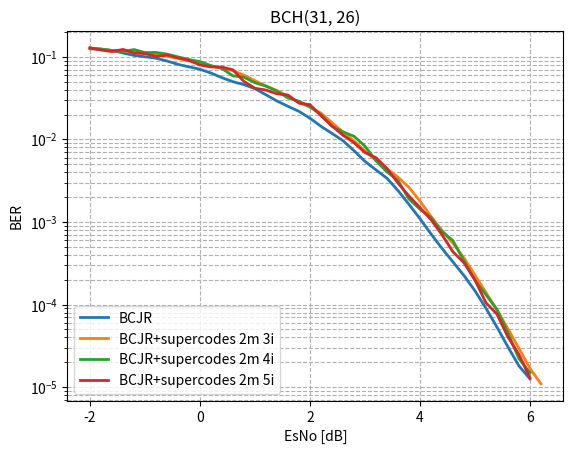

Reproduce this figure in Python. (Note: this script raises an exception after producing the figure.)
import matplotlib.pyplot as plt
from scipy.ndimage import gaussian_filter1d

#-----------------------BCH(31,26) original----------------------------------------------------------------
esno_bch_31_26 = [-10, -9.8, -9.6, -9.4, -9.2, -9.0, -8.8, -8.6, -8.4, -8.2, -8.0, -7.8, -7.6, -7.4, -7.2, -7.0, -6.8, -6.6, -6.4, -6.2, -6.0, -5.8, -5.6, -5.4, -5.2, -5.0, -4.8, -4.6, -4.4, -4.2, -4.0, -3.8, -3.6, -3.4, -3.2, -3.0, -2.8, -2.6, -2.4, -2.2, -2.0, -1.8, -1.6, -1.4, -1.2, -1.0, -0.8, -0.6, -0.4, -0.2, -0.0, 0.2, 0.4, 0.6, 0.8, 1.0, 1.2, 1.4, 1.6, 1.8, 2.0, 2.2, 2.4, 2.6, 2.8, 3.0, 3.2, 3.4, 3.6, 3.8, 4.0, 4.2, 4.4, 4.6, 4.8, 5.0, 5.2, 5.4, 5.6, 5.8, 6.0, 6.2, 6.4, 6.6, 6.8,]
fer_bch_31_26 = [1.0, 1.0, 1.0, 1.0, 1.0, 1.0, 1.0, 1.0, 1.0, 1.0, 1.0, 1.0, 1.0, 1.0, 1.0, 1.0, 1.0, 1.0, 1.0, 1.0, 1.0, 1.0, 1.0, 0.9917355371900827, 1.0, 0.9917355371900827, 1.0, 1.0, 1.0, 1.0, 1.0, 0.9917355371900827, 1.0, 1.0, 1.0, 0.9917355371900827, 1.0, 0.9917355371900827, 0.9836065573770492, 1.0, 0.9836065573770492, 0.975609756097561, 0.96, 0.9448818897637795, 0.8888888888888888, 0.9230769230769231, 0.9302325581395349, 0.821917808219178, 0.7741935483870968, 0.7947019867549668, 0.7228915662650602, 0.6217616580310881, 0.5405405405405406, 0.4316546762589928, 0.46511627906976744, 0.39087947882736157, 0.3116883116883117, 0.26666666666666666, 0.2177858439201452, 0.20270270270270271, 0.16689847009735745, 0.12931034482758622, 0.11183597390493942, 0.08995502248875563, 0.0641025641025641, 0.04660194174757282, 0.038314176245210725, 0.0351493848857645, 0.017873100983020553, 0.016010673782521682, 0.009136592051164915, 0.006260107465178152, 0.004192286193404136, 0.0028788024181940312, 0.0021255491001842142, 0.0013220663897672061, 0.0007928694606505494, 0.00046097996657895244, 0.0002526395570386433, 0.0001430444629872452, 0.00010198878123406426, 4.1838786786753283e-05, 2.465465505569384e-05, 1.4115010042829645e-05, 5.630175548132778e-06, ]
ber_bch_31_26 = [0.34327956989247316, 0.3309139784946237, 0.31102150537634404, 0.3193548387096774, 0.31666666666666665, 0.2940860215053763, 0.31451612903225806, 0.30672043010752686, 0.3056451612903226, 0.28763440860215056, 0.2935483870967742, 0.2916666666666667, 0.25, 0.267741935483871, 0.2720430107526882, 0.2564516129032258, 0.25591397849462366, 0.256989247311828, 0.26559139784946234, 0.2411290322580645, 0.22473118279569892, 0.23225806451612904, 0.24220430107526883, 0.23220474540122635, 0.21478494623655914, 0.21194348173820315, 0.21155913978494623, 0.2139784946236559, 0.2075268817204301, 0.1967741935483871, 0.18306451612903227, 0.17755265262596642, 0.1782258064516129, 0.16693548387096774, 0.16908602150537633, 0.16475606504932017, 0.15672043010752687, 0.1543588376432951, 0.14119513484928609, 0.14731182795698924, 0.12850343733474354, 0.12457382638342512, 0.1223225806451613, 0.110998221996444, 0.0998805256869773, 0.10049627791563276, 0.10002500625156288, 0.08859920459566946, 0.07887617065556712, 0.07434308908352917, 0.07403808783521182, 0.06284472672572287, 0.055507120023249056, 0.046762589928057555, 0.04826206551637909, 0.04245035200168121, 0.033179723502304144, 0.028673835125448025, 0.02412036765997307, 0.02304925893635571, 0.0178563416932119, 0.013348164627363737, 0.011664612332020563, 0.010252938047105479, 0.006772125723738627, 0.004948324459755716, 0.004058006838874469, 0.003864542585558516, 0.001921838815378554, 0.0016828423249908543, 0.0009627806677571631, 0.0006563015890912578, 0.0004395138751149498, 0.000303357674175285, 0.00021998290418573187, 0.00013327282154911352, 8.035263082399385e-05, 4.696543207887714e-05, 2.5671438860378273e-05, 1.4804332862927259e-05, 1.0144045445323596e-05, 4.161384707284601e-06, 2.412444742008752e-06, 1.4077066467445693e-06, 5.544145701047557e-07,]
# plt.plot(esno_bch_31_26[40:81], gaussian_filter1d(fer_bch_31_26[40:81], sigma=1), label="BCJR", linewidth=2)
plt.plot(esno_bch_31_26[40:81], gaussian_filter1d(ber_bch_31_26[40:81], sigma=1), label="BCJR", linewidth=2)


#-----------------------BCH(31,26) supercode----------------------------------------------------------------
esno_bch_31_26_supercode_2_matrix_1_iter = [-10, -9.8, -9.6, -9.4, -9.2, -9.0, -8.8, -8.6, -8.4, -8.2, -8.0, -7.8, -7.6, -7.4, -7.2, -7.0, -6.8, -6.6, -6.4, -6.2, -6.0, -5.8, -5.6, -5.4, -5.2, -5.0, -4.8, -4.6, -4.4, -4.2, -4.0, -3.8, -3.6, -3.4, -3.2, -3.0, -2.8, -2.6, -2.4, -2.2, -2.0, -1.8, -1.6, -1.4, -1.2, -1.0, -0.8, -0.6, -0.4, -0.2, -0.0, 0.2, 0.4, 0.6, 0.8, 1.0, 1.2, 1.4, 1.6, 1.8, 2.0, 2.2, 2.4, 2.6, 2.8, 3.0, 3.2, 3.4, 3.6, 3.8, 4.0, 4.2, 4.4, 4.6, 4.8, 5.0, 5.2, 5.4, 5.6, 5.8, 6.0, 6.2, 6.4, 6.6, 6.8, 7.0, 7.2, 7.4, 7.6, 7.8, 8.0,]
fer_bch_31_26_supercode_2_matrix_1_iter = [1.0, 1.0, 1.0, 1.0, 1.0, 1.0, 1.0, 1.0, 1.0, 1.0, 1.0, 1.0, 1.0, 1.0, 1.0, 1.0, 1.0, 1.0, 1.0, 1.0, 1.0, 1.0, 1.0, 1.0, 1.0, 1.0, 1.0, 1.0, 1.0, 1.0, 1.0, 1.0, 1.0, 1.0, 1.0, 0.9917355371900827, 1.0, 1.0, 1.0, 0.975609756097561, 1.0, 0.9836065573770492, 0.96, 0.9836065573770492, 0.9448818897637795, 0.9448818897637795, 0.8955223880597015, 0.8759124087591241, 0.8275862068965517, 0.821917808219178, 0.7643312101910829, 0.7017543859649122, 0.7894736842105263, 0.6451612903225806, 0.6451612903225806, 0.625, 0.5405405405405406, 0.5286343612334802, 0.4819277108433735, 0.45977011494252873, 0.3973509933774834, 0.3287671232876712, 0.2542372881355932, 0.2803738317757009, 0.23668639053254437, 0.1941747572815534, 0.16085790884718498, 0.11583011583011583, 0.10801080108010801, 0.07246376811594203, 0.0664451827242525, 0.05065428450823132, 0.04067796610169491, 0.032388663967611336, 0.020902281832433374, 0.01587511575605239, 0.0123902942694889, 0.009202453987730062, 0.006979584714709474, 0.004891171435558816, 0.002971253126005893, 0.0017803097739006587, 0.0010890181593778076, 0.0008864331407803566, 0.0005689927406009512, 0.00033124648050614463, 0.00022489092789996853, 0.0001602038824582273, 7.058931489540428e-05, 4.51275586855696e-05, 3.146968921629528e-05,]
ber_bch_31_26_supercode_2_matrix_1_iter = [0.671505376344086, 0.6852150537634408, 0.6739247311827957, 0.6938172043010753, 0.6862903225806452, 0.7024193548387098, 0.6940860215053763, 0.6973118279569892, 0.7013440860215053, 0.7196236559139785, 0.7043010752688172, 0.7185483870967742, 0.7129032258064516, 0.7303763440860215, 0.7255376344086021, 0.7419354838709677, 0.7392473118279569, 0.7357526881720431, 0.7486559139784946, 0.7610215053763442, 0.7655913978494624, 0.7706989247311828, 0.7685483870967741, 0.7739247311827957, 0.785483870967742, 0.7892473118279569, 0.7938172043010753, 0.7865591397849463, 0.8077956989247312, 0.8, 0.8094086021505376, 0.8185483870967741, 0.8303763440860215, 0.8266129032258064, 0.831989247311828, 0.1575579845374567, 0.15053763440860216, 0.14973118279569894, 0.14408602150537633, 0.13847364280094412, 0.12419354838709677, 0.12083553675304072, 0.11690322580645161, 0.11951348492860919, 0.1064262128524257, 0.10134620269240538, 0.09436687530091478, 0.08594301860136566, 0.08053392658509455, 0.08064516129032258, 0.07294020957468667, 0.05998868138087153, 0.06876061120543293, 0.051161984044398194, 0.04942767950052029, 0.05275537634408602, 0.04112176692821854, 0.039789683103595284, 0.03938333981085633, 0.03485354097144976, 0.03033539841914121, 0.022448077772867874, 0.016402405686167305, 0.018766958094663853, 0.013997582235795634, 0.01059609562584821, 0.009859033122891983, 0.006351974093909578, 0.005807032316134839, 0.00401277855695808, 0.0032329510949165863, 0.002587181198001062, 0.0019026790595954074, 0.0015759000478864655, 0.0009383551252732186, 0.0006998706946216643, 0.0005029393641647376, 0.0003735404710073224, 0.0002664250079270821, 0.0001959098236285655, 0.00011182135420452286, 6.700090546937964e-05, 4.010631393407517e-05, 3.145407918898039e-05, 2.0343020026861962e-05, 1.1308683608677518e-05, 7.73818246537526e-06, 5.583672581043146e-06, 2.3529771631801428e-06, 1.5406451486740159e-06, 1.059288276565339e-06,] 
# plt.plot(esno_bch_31_26_supercode_2_matrix_1_iter[40:88], gaussian_filter1d(fer_bch_31_26_supercode_2_matrix_1_iter[40:88], sigma=1), label="BCJR+supercodes 2m 1i", linewidth=2)
# plt.plot(esno_bch_31_26_supercode_2_matrix_1_iter[40:88], gaussian_filter1d(ber_bch_31_26_supercode_2_matrix_1_iter[40:88], sigma=1), label="BCJR+supercodes 2m 1i", linewidth=2)


# esno_bch_31_26_supercode_2_matrix_2_iter = [-10, -9.8, -9.6, -9.4, -9.2, -9.0, -8.8, -8.6, -8.4, -8.2, -8.0, -7.8, -7.6, -7.4, -7.2, -7.0, -6.8, -6.6, -6.4, -6.2, -6.0, -5.8, -5.6, -5.4, -5.2, -5.0, -4.8, -4.6, -4.4, -4.2, -4.0, -3.8, -3.6, -3.4, -3.2, -3.0, -2.8, -2.6, -2.4, -2.2, -2.0, -1.8, -1.6, -1.4, -1.2, -1.0, -0.8, -0.6, -0.4, -0.2, -0.0, 0.2, 0.4, 0.6, 0.8, 1.0, 1.2, 1.4, 1.6, 1.8, 2.0, 2.2, 2.4, 2.6, 2.8, 3.0, 3.2, 3.4, 3.6, 3.8, 4.0, 4.2, 4.4, 4.6, 4.8, 5.0, 5.2, 5.4, 5.6, 5.8, 6.0, 6.2, 6.4, 6.6,]
# fer_bch_31_26_supercode_2_matrix_2_iter = [1.0, 1.0, 1.0, 1.0, 1.0, 1.0, 1.0, 1.0, 1.0, 1.0, 1.0, 1.0, 1.0, 1.0, 1.0, 1.0, 1.0, 1.0, 1.0, 1.0, 1.0, 1.0, 1.0, 1.0, 1.0, 1.0, 1.0, 1.0, 1.0, 1.0, 1.0, 1.0, 1.0, 1.0, 1.0, 0.975609756097561, 1.0, 1.0, 0.975609756097561, 0.9917355371900827, 0.975609756097561, 0.9230769230769231, 0.9375, 0.916030534351145, 0.9022556390977443, 0.9090909090909091, 0.8571428571428571, 0.8108108108108109, 0.7947019867549668, 0.7100591715976331, 0.7017543859649122, 0.6976744186046512, 0.6282722513089005, 0.6349206349206349, 0.5217391304347826, 0.5150214592274678, 0.449438202247191, 0.40816326530612246, 0.3342618384401114, 0.30456852791878175, 0.2803738317757009, 0.19834710743801653, 0.16506189821182943, 0.14002333722287047, 0.1256544502617801, 0.09654062751407884, 0.07547169811320754, 0.061068702290076333, 0.04229820232640113, 0.03489386449549287, 0.021108179419525065, 0.018245400638589024, 0.014324937328399187, 0.008554929778284736, 0.0069248081251082, 0.004162186535326558, 0.002606712284131639, 0.0017045696671827725, 0.0011279573632116706, 0.0006315523556902868, 0.0003637024913620658, 0.00019161217695384542, 0.00011575972140493716, 6.38852376093269e-05, ]
# ber_bch_31_26_supercode_2_matrix_2_iter = [0.6642473118279569, 0.6938172043010753, 0.6846774193548387, 0.681989247311828, 0.6809139784946237, 0.6978494623655913, 0.6994623655913978, 0.6989247311827957, 0.6938172043010753, 0.7134408602150537, 0.7188172043010753, 0.7118279569892473, 0.7032258064516129, 0.710483870967742, 0.7373655913978495, 0.7336021505376344, 0.746774193548387, 0.7346774193548387, 0.7516129032258064, 0.760483870967742, 0.7553763440860215, 0.7655913978494624, 0.7688172043010754, 0.7639784946236559, 0.7836021505376344, 0.778494623655914, 0.7922043010752688, 0.7806451612903226, 0.8021505376344087, 0.807258064516129, 0.8091397849462365, 0.8137096774193548, 0.8206989247311828, 0.8282258064516129, 0.8293010752688172, 0.15552058746393915, 0.16989247311827957, 0.1696236559139785, 0.14293207448203515, 0.1356971474273527, 0.12824547600314712, 0.12034739454094293, 0.11643145161290322, 0.11770499876877617, 0.11714770797962648, 0.10532746823069403, 0.10138248847926268, 0.09742807323452485, 0.08630634479812006, 0.0721511738881466, 0.07790982833427655, 0.07483120780195049, 0.07177841580814051, 0.0677590032428742, 0.06030855539971949, 0.053855738612764784, 0.044823003503684906, 0.04004827737546631, 0.03378560517566718, 0.026936302603569676, 0.025625565269822126, 0.017062116768861636, 0.016018103563029684, 0.012045018255730794, 0.010808984968755278, 0.007603872005813199, 0.005984986812740921, 0.005006976935073463, 0.003411145348903317, 0.0026545601215657213, 0.00163418163247936, 0.001397833113440288, 0.0010551163516078971, 0.0006324208841473932, 0.0004914379959754206, 0.0002920243778817827, 0.00016607279874709637, 0.00011776193668440123, 7.459072885754596e-05, 3.4973060557042764e-05, 2.278029045359176e-05, 1.231056728278738e-05, 6.93935964336048e-06, 3.7264036077910513e-06,]
# plt.plot(esno_bch_31_26_supercode_2_matrix_2_iter[40:83], gaussian_filter1d(fer_bch_31_26_supercode_2_matrix_2_iter[40:83], sigma=1), label="BCJR+supercodes 2m 2i", linewidth=2)
# plt.plot(esno_bch_31_26_supercode_2_matrix_2_iter[40:83], gaussian_filter1d(ber_bch_31_26_supercode_2_matrix_2_iter[40:83], sigma=1), label="BCJR+supercodes 2m 2i", linewidth=2)


esno_bch_31_26_supercode_2_matrix_3_iter = [-10, -9.8, -9.6, -9.4, -9.2, -9.0, -8.8, -8.6, -8.4, -8.2, -8.0, -7.8, -7.6, -7.4, -7.2, -7.0, -6.8, -6.6, -6.4, -6.2, -6.0, -5.8, -5.6, -5.4, -5.2, -5.0, -4.8, -4.6, -4.4, -4.2, -4.0, -3.8, -3.6, -3.4, -3.2, -3.0, -2.8, -2.6, -2.4, -2.2, -2.0, -1.8, -1.6, -1.4, -1.2, -1.0, -0.8, -0.6, -0.4, -0.2, -0.0, 0.2, 0.4, 0.6, 0.8, 1.0, 1.2, 1.4, 1.6, 1.8, 2.0, 2.2, 2.4, 2.6, 2.8, 3.0, 3.2, 3.4, 3.6, 3.8, 4.0, 4.2, 4.4, 4.6, 4.8, 5.0, 5.2, 5.4, 5.6, 5.8, 6.0, 6.2, ]
fer_bch_31_26_supercode_2_matrix_3_iter = [1.0, 1.0, 1.0, 1.0, 1.0, 1.0, 1.0, 1.0, 1.0, 1.0, 1.0, 1.0, 1.0, 1.0, 1.0, 1.0, 1.0, 1.0, 1.0, 1.0, 1.0, 1.0, 1.0, 1.0, 1.0, 1.0, 1.0, 1.0, 1.0, 1.0, 1.0, 1.0, 1.0, 1.0, 1.0, 0.9917355371900827, 1.0, 1.0, 1.0, 0.975609756097561, 0.9836065573770492, 0.9448818897637795, 0.8823529411764706, 0.9090909090909091, 0.8695652173913043, 0.8759124087591241, 0.8275862068965517, 0.8, 0.7453416149068323, 0.6703910614525139, 0.6521739130434783, 0.6, 0.6060606060606061, 0.5797101449275363, 0.5063291139240507, 0.43478260869565216, 0.36036036036036034, 0.36809815950920244, 0.3305785123966942, 0.22181146025878004, 0.24096385542168675, 0.21314387211367672, 0.13392857142857142, 0.12060301507537688, 0.09764035801464606, 0.07021650087770626, 0.05870841487279843, 0.04552352048558422, 0.041222947440742015, 0.029382957884427033, 0.01833460656990069, 0.012437810945273632, 0.007970773829292593, 0.00681044267877412, 0.003977724741447892, 0.0024500796275878966, 0.0015647003598810829, 0.0009650491370852299, 0.0005281132274759709, 0.0003300030525282359, 0.00017260127379740061, 0.00010280489753592305,]
ber_bch_31_26_supercode_2_matrix_3_iter = [0.6736559139784947, 0.6768817204301075, 0.6663978494623656, 0.6798387096774193, 0.6879032258064516, 0.6798387096774193, 0.6973118279569892, 0.7091397849462365, 0.7029569892473119, 0.7120967741935484, 0.7, 0.7053763440860215, 0.728763440860215, 0.7201612903225807, 0.7263440860215054, 0.7432795698924731, 0.7397849462365592, 0.7518817204301075, 0.750268817204301, 0.7540322580645161, 0.7594086021505376, 0.7634408602150538, 0.7795698924731183, 0.7771505376344087, 0.7846774193548387, 0.7897849462365591, 0.8, 0.7908602150537635, 0.8037634408602151, 0.810752688172043, 0.8153225806451613, 0.8260752688172043, 0.8387096774193548, 0.8303763440860215, 0.8317204301075269, 0.1652892561983471, 0.14865591397849462, 0.15080645161290324, 0.13978494623655913, 0.13978494623655915, 0.13035430988894764, 0.1221742443484887, 0.11954459203036052, 0.11290322580645161, 0.12061711079943899, 0.11419825759359548, 0.10233592880978865, 0.10623655913978494, 0.09356842316169105, 0.08848441160569472, 0.08625525946704067, 0.07241935483870968, 0.07673509286412512, 0.06825619448340346, 0.06097726963386416, 0.050374006545114536, 0.041848299912816043, 0.04066890955867801, 0.034035368346218786, 0.02450658875439747, 0.0261691929006348, 0.02251761874749327, 0.013680875576036866, 0.012352082995623279, 0.009580303944985432, 0.006663017421997395, 0.005365822864718136, 0.00422193939987273, 0.0035238971199343977, 0.00268553916147989, 0.0015968850883461888, 0.0010632322259669395, 0.0006878006449470222, 0.0005821830031855296, 0.0003250613767204729, 0.00019626981962935302, 0.0001287092231515084, 7.704827788019174e-05, 4.344157193753954e-05, 2.6435728401455455e-05, 1.3409077453615263e-05, 8.218624347191604e-06, ]
# plt.plot(esno_bch_31_26_supercode_2_matrix_3_iter[40:], gaussian_filter1d(fer_bch_31_26_supercode_2_matrix_3_iter[40:], sigma=1), label="BCJR+supercodes 2m 3i", linewidth=2)
plt.plot(esno_bch_31_26_supercode_2_matrix_3_iter[40:], gaussian_filter1d(ber_bch_31_26_supercode_2_matrix_3_iter[40:], sigma=1), label="BCJR+supercodes 2m 3i", linewidth=2)

esno_bch_31_26_supercode_2_matrix_4_iter = [-10, -9.8, -9.6, -9.4, -9.2, -9.0, -8.8, -8.6, -8.4, -8.2, -8.0, -7.8, -7.6, -7.4, -7.2, -7.0, -6.8, -6.6, -6.4, -6.2, -6.0, -5.8, -5.6, -5.4, -5.2, -5.0, -4.8, -4.6, -4.4, -4.2, -4.0, -3.8, -3.6, -3.4, -3.2, -3.0, -2.8, -2.6, -2.4, -2.2, -2.0, -1.8, -1.6, -1.4, -1.2, -1.0, -0.8, -0.6, -0.4, -0.2, -0.0, 0.2, 0.4, 0.6, 0.8, 1.0, 1.2, 1.4, 1.6, 1.8, 2.0, 2.2, 2.4, 2.6, 2.8, 3.0, 3.2, 3.4, 3.6, 3.8, 4.0, 4.2, 4.4, 4.6, 4.8, 5.0, 5.2, 5.4, 5.6, 5.8, 6.0]
fer_bch_31_26_supercode_2_matrix_4_iter = [1.0, 1.0, 1.0, 1.0, 1.0, 1.0, 1.0, 1.0, 1.0, 1.0, 1.0, 1.0, 1.0, 1.0, 1.0, 1.0, 1.0, 1.0, 1.0, 1.0, 1.0, 1.0, 1.0, 1.0, 1.0, 1.0, 1.0, 1.0, 1.0, 1.0, 1.0, 1.0, 1.0, 1.0, 1.0, 0.9917355371900827, 0.9917355371900827, 0.967741935483871, 0.9917355371900827, 0.9836065573770492, 0.9917355371900827, 0.9375, 0.9302325581395349, 0.8823529411764706, 0.8823529411764706, 0.8163265306122449, 0.8450704225352113, 0.7894736842105263, 0.7453416149068323, 0.6818181818181818, 0.6857142857142857, 0.5853658536585366, 0.5633802816901409, 0.48, 0.44280442804428044, 0.3821656050955414, 0.3582089552238806, 0.32697547683923706, 0.2708803611738149, 0.25052192066805845, 0.21314387211367672, 0.17543859649122806, 0.12644889357218125, 0.11560693641618497, 0.10471204188481675, 0.0754242614707731, 0.053475935828877004, 0.04012036108324975, 0.033936651583710405, 0.019193857965451054, 0.013969732246798603, 0.011746280344557557, 0.007911392405063292, 0.006504417583608868, 0.0035190615835777126, 0.002091138799337806, 0.0013874757191749145, 0.0009793120332966092, 0.0004660139881865454, 0.00023275209961789864, 0.00016105347922883804, ]
ber_bch_31_26_supercode_2_matrix_4_iter = [0.6688172043010753, 0.6846774193548387, 0.681989247311828, 0.6755376344086022, 0.6838709677419355, 0.6779569892473118, 0.7002688172043011, 0.6986559139784947, 0.6991935483870968, 0.7075268817204301, 0.7163978494623656, 0.7120967741935484, 0.7301075268817204, 0.7228494623655913, 0.731720430107527, 0.7301075268817204, 0.7456989247311828, 0.750268817204301, 0.7594086021505376, 0.7494623655913979, 0.760483870967742, 0.7655913978494624, 0.7763440860215053, 0.7790322580645161, 0.7755376344086021, 0.7849462365591398, 0.7822580645161291, 0.8010752688172043, 0.8021505376344087, 0.8137096774193548, 0.8064516129032259, 0.8147849462365592, 0.8233870967741936, 0.8282258064516129, 0.8462365591397849, 0.15329245534524125, 0.1466275659824047, 0.13969823100936526, 0.1551586243668355, 0.13246959280803808, 0.12503332444681417, 0.12348790322580645, 0.11927981995498875, 0.11385199240986718, 0.1252371916508539, 0.11059907834101382, 0.11381190368014538, 0.10823429541595926, 0.09957924263674614, 0.09237536656891496, 0.08811059907834101, 0.07741935483870968, 0.07330001514463123, 0.056903225806451616, 0.05773122247351505, 0.04777070063694268, 0.0443909484833895, 0.03867451876593127, 0.031092987693876063, 0.029294902013603612, 0.02486678507992895, 0.020043388039992453, 0.013868588327271492, 0.01230654484430356, 0.01106232055396048, 0.008333164372174124, 0.0053475935828877, 0.00396889593511718, 0.0032750693329440957, 0.0017749158978804204, 0.0014232603552517932, 0.0011398944097809887, 0.0007400979991833402, 0.000611974772651372, 0.000323526629457951, 0.00018831491875757124, 0.00012979611566475008, 8.792747825835146e-05, 4.2968494072039e-05, 2.0459660369637864e-05, 1.4261535162578955e-05,]
# plt.plot(esno_bch_31_26_supercode_2_matrix_4_iter[40:], gaussian_filter1d(fer_bch_31_26_supercode_2_matrix_4_iter[40:], sigma=1), label="BCJR+supercodes 2m 4i", linewidth=2)
plt.plot(esno_bch_31_26_supercode_2_matrix_4_iter[40:], gaussian_filter1d(ber_bch_31_26_supercode_2_matrix_4_iter[40:], sigma=0.5), label="BCJR+supercodes 2m 4i", linewidth=2)


esno_bch_31_26_supercode_2_matrix_5_iter = [-10, -9.8, -9.6, -9.4, -9.2, -9.0, -8.8, -8.6, -8.4, -8.2, -8.0, -7.8, -7.6, -7.4, -7.2, -7.0, -6.8, -6.6, -6.4, -6.2, -6.0, -5.8, -5.6, -5.4, -5.2, -5.0, -4.8, -4.6, -4.4, -4.2, -4.0, -3.8, -3.6, -3.4, -3.2, -3.0, -2.8, -2.6, -2.4, -2.2, -2.0, -1.8, -1.6, -1.4, -1.2, -1.0, -0.8, -0.6, -0.4, -0.2, -0.0, 0.2, 0.4, 0.6, 0.8, 1.0, 1.2, 1.4, 1.6, 1.8, 2.0, 2.2, 2.4, 2.6, 2.8, 3.0, 3.2, 3.4, 3.6, 3.8, 4.0, 4.2, 4.4, 4.6, 4.8, 5.0, 5.2, 5.4, 5.6, 5.8, 6.0]
fer_bch_31_26_supercode_2_matrix_5_iter = [1.0, 1.0, 1.0, 1.0, 1.0, 1.0, 1.0, 1.0, 1.0, 1.0, 1.0, 1.0, 1.0, 1.0, 1.0, 1.0, 1.0, 1.0, 1.0, 1.0, 1.0, 1.0, 1.0, 1.0, 1.0, 1.0, 1.0, 1.0, 1.0, 1.0, 1.0, 1.0, 1.0, 1.0, 1.0, 0.9917355371900827, 1.0, 0.9917355371900827, 0.9917355371900827, 0.9917355371900827, 0.96, 0.9230769230769231, 0.916030534351145, 0.9022556390977443, 0.8333333333333334, 0.8163265306122449, 0.7407407407407407, 0.8, 0.7407407407407407, 0.7017543859649122, 0.6486486486486487, 0.5911330049261084, 0.6060606060606061, 0.5853658536585366, 0.410958904109589, 0.3488372093023256, 0.32786885245901637, 0.30303030303030304, 0.3037974683544304, 0.23529411764705882, 0.23346303501945526, 0.1724137931034483, 0.133630289532294, 0.10344827586206896, 0.085166784953868, 0.060851926977687626, 0.05687203791469194, 0.04434589800443459, 0.02857142857142857, 0.021352313167259787, 0.014212957479568874, 0.010697093956141915, 0.007352941176470588, 0.004166088043327316, 0.003337969401947149, 0.002176989223903342, 0.0010239694174467324, 0.0008722553033122441, 0.0004124420003437017, 0.0002828727614746157, 0.00011187327749256958, ]
ber_bch_31_26_supercode_2_matrix_5_iter = [0.6806451612903225, 0.6817204301075269, 0.671505376344086, 0.6779569892473118, 0.6989247311827957, 0.6989247311827957, 0.6881720430107526, 0.7008064516129032, 0.6836021505376344, 0.7204301075268817, 0.7118279569892473, 0.7276881720430108, 0.7150537634408602, 0.731720430107527, 0.743010752688172, 0.7416666666666667, 0.7368279569892473, 0.7548387096774193, 0.7602150537634408, 0.7543010752688172, 0.7637096774193548, 0.7685483870967741, 0.775, 0.778494623655914, 0.7817204301075269, 0.7903225806451614, 0.7908602150537635, 0.7970430107526881, 0.8053763440860214, 0.8080645161290323, 0.8150537634408602, 0.8172043010752688, 0.8161290322580645, 0.825, 0.843010752688172, 0.15329245534524125, 0.14650537634408603, 0.14022927219408157, 0.13809650759797387, 0.1292988536390296, 0.12954838709677421, 0.12034739454094293, 0.11376508249199704, 0.12587921416444336, 0.10931899641577061, 0.11059907834101382, 0.09896455595380325, 0.10688172043010752, 0.09657506969334927, 0.09111488398415393, 0.07863993025283349, 0.07484506594628952, 0.07559465623981752, 0.07159716758457907, 0.048608042421564294, 0.04088522130532633, 0.039925965097831834, 0.03510915607689801, 0.035443037974683546, 0.02637571157495256, 0.02730011296598469, 0.018956247682610308, 0.014476614699331848, 0.011067853170189098, 0.009203507406305088, 0.00673951449322777, 0.0061152728940528965, 0.004434589800443459, 0.0028878648233486943, 0.00203191367236827, 0.001478606060374504, 0.0010639582698313194, 0.0006937855787476281, 0.0004154888881920521, 0.00032482390416797526, 0.0001960460725826934, 9.606594803465311e-05, 7.953467711922399e-05, 3.7363697342964373e-05, 2.49414692913102e-05, 1.1516882098125179e-05,]
# plt.plot(esno_bch_31_26_supercode_2_matrix_5_iter[40:], gaussian_filter1d(fer_bch_31_26_supercode_2_matrix_5_iter[40:], sigma=1), label="BCJR+supercodes 2m 5i", linewidth=2)
plt.plot(esno_bch_31_26_supercode_2_matrix_5_iter[40:], gaussian_filter1d(ber_bch_31_26_supercode_2_matrix_5_iter[40:], sigma=0.5), label="BCJR+supercodes 2m 5i", linewidth=2)


plt.yscale("log")  # Логарифмическая шкала по Y
plt.xlabel("EsNo [dB]")
plt.ylabel("BER")
plt.title("BCH(31, 26)")
plt.legend(loc='lower left')
plt.grid(True, which="both", linestyle="--")
plt.savefig('modeling_results/plot_bch_31_26_complex_compare_2_BER.png', dpi=300, bbox_inches='tight')
